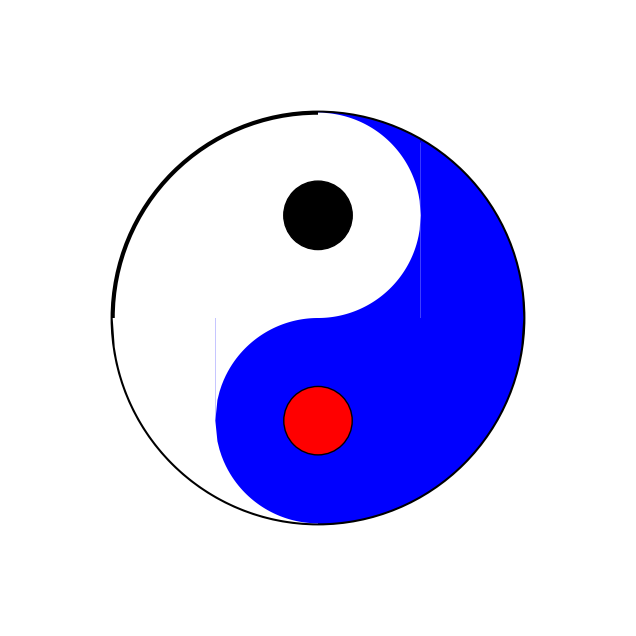

The script that saved this image:
import numpy as np
import matplotlib.pyplot as plt
from matplotlib.patches import Circle, Wedge, PathPatch
from matplotlib.path import Path
from matplotlib.transforms import Affine2D


def draw_yinyang(ax, center=(0, 0), radius=1.0, line_width=2):
    # 参数计算
    big_radius = radius
    s_r = big_radius / 6  # small_radius
    h_r = big_radius / 2  ##half_radius

    # 绘制外圆边框
    border = Circle(center, big_radius, fill=False, edgecolor="black", lw=line_width)
    ax.add_patch(border)

    # 阳中的阴眼（黑色小圆）
    upper_eye = Circle(
        (center[0], center[1] + h_r),
        s_r,
        facecolor="black",
        edgecolor="black",
        zorder=4,
    )
    ax.add_patch(upper_eye)

    # 阴中的阳眼（白色小圆）
    lower_eye = Circle(
        (center[0], center[1] - h_r),
        s_r,
        facecolor="red",
        edgecolor="black",
        zorder=4,
    )
    ax.add_patch(lower_eye)
    x1 = np.linspace(0, h_r, 100)
    x2 = np.linspace(h_r, radius, 100)
    y1 = h_r - np.sqrt(h_r**2 - x1**2)
    y2 = np.sqrt(radius**2 - x2**2)

    x3 = x1
    y3_1 = h_r + np.sqrt(h_r**2 - x3**2)
    y3_2 = np.sqrt(radius**2 - x3**2)

    ax.stackplot(x2, y2, colors="black")
    ax.stackplot(x3, y3_2, colors="black")
    ax.stackplot(x3, y3_1, colors="white")
    ax.stackplot(x1, y1, colors="black")

    x4 = np.linspace(-radius, 0, 100)
    y4 = -np.sqrt(radius**2 - x4**2)

    x5 = np.linspace(-h_r, 0, 50)
    y5_1 = -h_r - np.sqrt(h_r**2 - x5**2)

    y5_2 = -h_r + np.sqrt(h_r**2 - x5**2)
    ax.stackplot(x4, y4, colors="white")
    ax.stackplot(x5, y5_1, colors="black")
    ax.stackplot(x5, y5_2, colors="white")

    x6 = np.linspace(0, radius, 100)
    y6 = -np.sqrt(radius**2 - x6**2)
    ax.stackplot(x6, y6, colors="black")
    # print(y3_1, y3_2)
    # ax.plot(-x, -y, lw=line_width, c="black")
    # print(x, y)


fig, ax = plt.subplots(figsize=(8, 8))
ax.set_aspect("equal")
ax.axis("off")

# 绘制阴阳八卦图
draw_yinyang(ax, center=(0, 0), radius=3, line_width=3)

# 设置坐标范围
ax.set_xlim(-4.5, 4.5)
ax.set_ylim(-4.5, 4.5)

plt.show()
